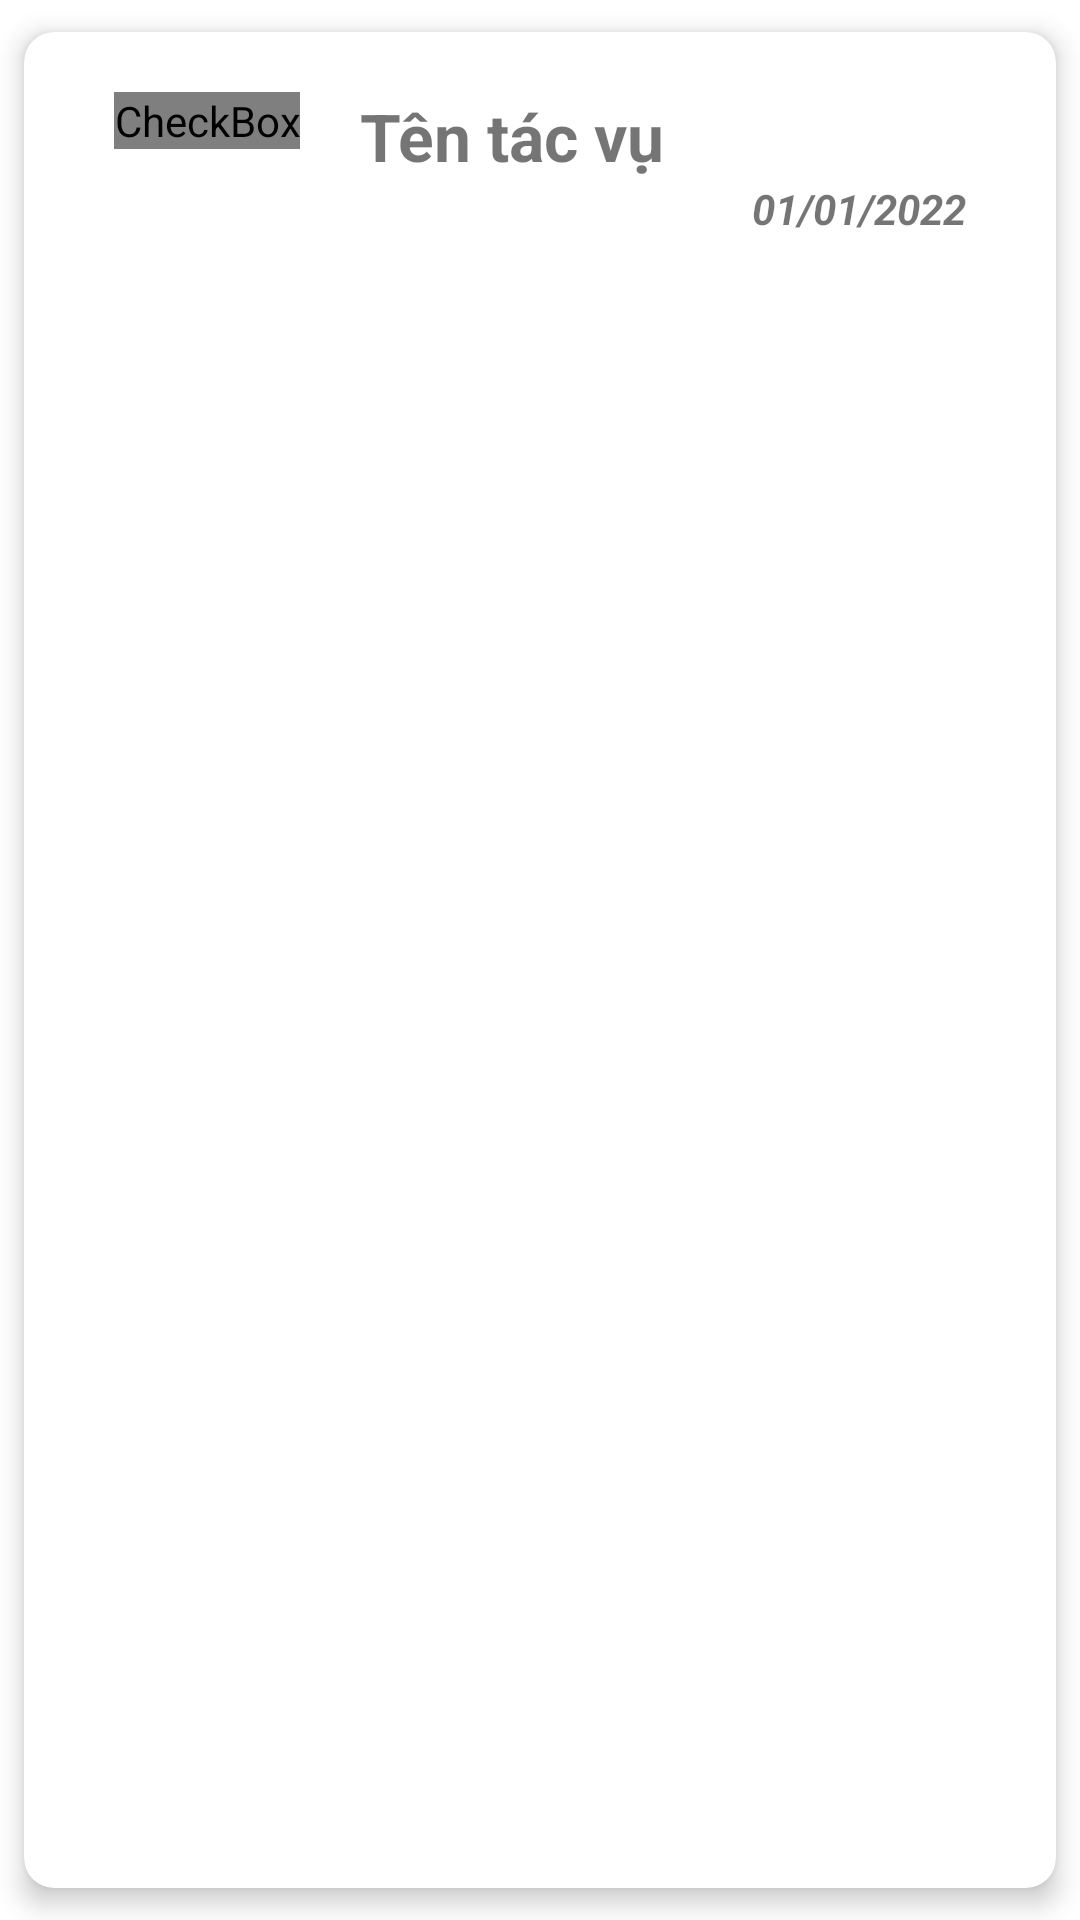

Write the Android layout XML for this screen, with the resource values it uses.
<!-- AndroidManifest.xml: application theme Theme.MySche2022 -->
<!-- res/layout/task_list_row.xml -->
<?xml version="1.0" encoding="utf-8"?>
<androidx.cardview.widget.CardView
    xmlns:android="http://schemas.android.com/apk/res/android"
    android:layout_width="match_parent"
    xmlns:app="http://schemas.android.com/apk/res-auto"
    xmlns:tools="http://schemas.android.com/tools"
    app:cardUseCompatPadding="true"
    app:cardElevation="5dp"
    app:cardBackgroundColor="#FFFFFF"
    app:cardCornerRadius="10dp"
    app:contentPadding="10dp"
    android:layout_height="wrap_content"
    android:descendantFocusability="blocksDescendants">

    <LinearLayout
        android:layout_width="match_parent"
        android:layout_height="wrap_content"
        android:weightSum="1"
        android:orientation="horizontal"
        android:paddingHorizontal="20dp"
        android:paddingVertical="10dp">


        <CheckBox
            android:id="@+id/checkBtn"
            android:button="@drawable/check_box"
            android:layout_width="wrap_content"
            android:layout_height="wrap_content"/>

        <Space
            android:layout_width="20dp"
            android:layout_height="match_parent"/>


        <LinearLayout
            android:layout_width="match_parent"
            android:layout_height="wrap_content"
            android:orientation="vertical">

            <TextView
                android:id="@+id/task_name"
                android:layout_width="match_parent"
                android:layout_height="wrap_content"
                android:layout_weight="1"
                android:text="Tên tác vụ"
                android:textSize="22sp"
                android:textStyle="bold"
                />
            <LinearLayout
                android:layout_width="match_parent"
                android:layout_height="match_parent"
                android:weightSum="2">
                <TextView
                    android:id="@+id/task_time"
                    android:layout_width="wrap_content"
                    android:layout_height="wrap_content"
                    android:textAlignment="viewStart"
                    android:layout_weight="1"
                    android:text=""/>
            <TextView
                android:id="@+id/textViewDateTaskList"
                android:layout_width="wrap_content"
                android:layout_height="wrap_content"
                android:layout_weight="1"
                android:textAlignment="viewEnd"
                android:textStyle="italic|bold"
                android:text="01/01/2022"/>
        </LinearLayout>



        </LinearLayout>


    </LinearLayout>
</androidx.cardview.widget.CardView>
<!-- resources referenced by this layout -->
<resources>
  <!-- drawable check_box (drawable) -->
  <?xml version="1.0" encoding="utf-8"?>
  <selector xmlns:android="http://schemas.android.com/apk/res/android">
  <item android:state_checked="false" android:drawable="@drawable/ic_outline_radio_button_unchecked_24"/>
      <item android:state_checked="true" android:drawable="@drawable/ic_round_check_circle_24"/>
  </selector>
  <style name="Theme.MySche2022" parent="Theme.MaterialComponents.DayNight.NoActionBar">
          
          <item name="colorPrimary">@color/purple_500</item>
          <item name="colorPrimaryVariant">@color/purple_700</item>
          <item name="colorOnPrimary">@color/white</item>
          
          <item name="colorSecondary">@color/teal_200</item>
          <item name="colorSecondaryVariant">@color/teal_700</item>
          <item name="colorOnSecondary">@color/white</item>
          
          <item name="android:statusBarColor" tools:targetApi="l">?attr/colorPrimaryVariant</item>
          
      </style>
  <!-- drawable ic_round_check_circle_24 (drawable) -->
  <vector android:height="24dp" android:tint="#54C14B"
      android:viewportHeight="24" android:viewportWidth="24"
      android:width="24dp" xmlns:android="http://schemas.android.com/apk/res/android">
      <path android:fillColor="@android:color/white" android:pathData="M12,2C6.48,2 2,6.48 2,12s4.48,10 10,10 10,-4.48 10,-10S17.52,2 12,2zM9.29,16.29L5.7,12.7c-0.39,-0.39 -0.39,-1.02 0,-1.41 0.39,-0.39 1.02,-0.39 1.41,0L10,14.17l6.88,-6.88c0.39,-0.39 1.02,-0.39 1.41,0 0.39,0.39 0.39,1.02 0,1.41l-7.59,7.59c-0.38,0.39 -1.02,0.39 -1.41,0z"/>
  </vector>
  <color name="purple_500">#0091EA</color>
  <color name="purple_700">#0091EA</color>
  <color name="white">#FFFFFFFF</color>
  <color name="teal_200">#0091EA</color>
  <color name="teal_700">#FF3700B3</color>
</resources>
